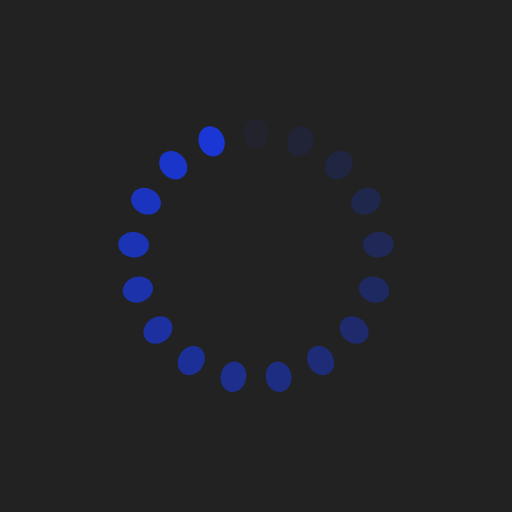
t = 0.00 s
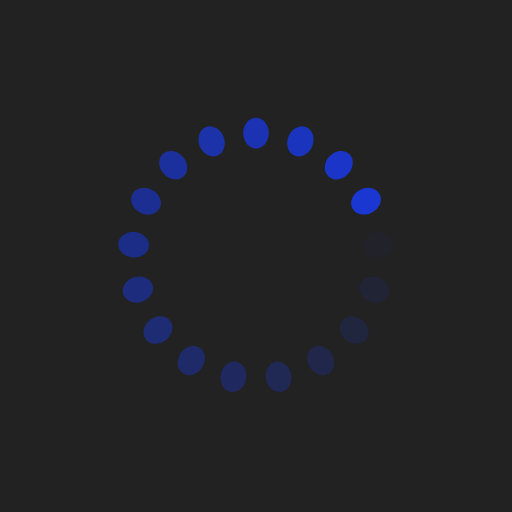
t = 0.11 s
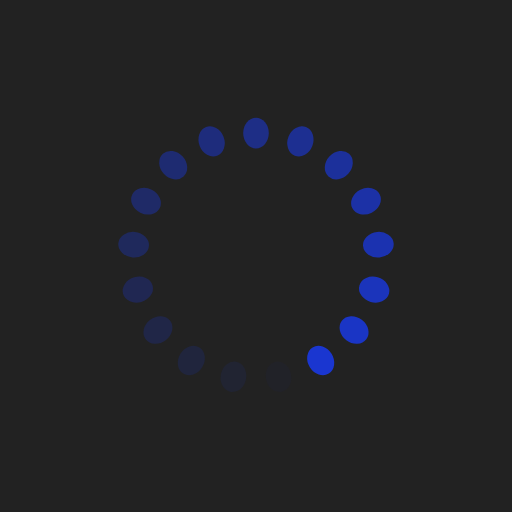
t = 0.22 s
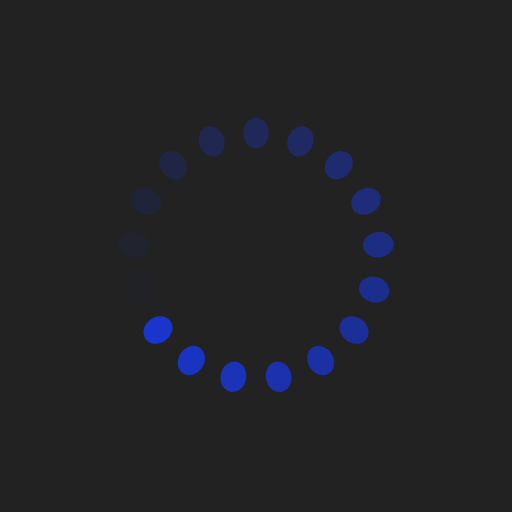
t = 0.33 s

The animated SVG that drew these frames (rendered in a browser with its animation timeline set to each time). Animation: 17 SMIL elements (animate=17); one cycle of 0.44 s, repeats indefinitely.

<svg xmlns="http://www.w3.org/2000/svg" xmlns:xlink="http://www.w3.org/1999/xlink" viewBox="0 0 100 100" preserveAspectRatio="xMidYMid" width="298" height="298" style="shape-rendering: auto; display: block; background: rgb(34, 34, 34);"><g><g transform="rotate(0 50 50)">
    <rect fill="#1a37d5" height="6" width="5" ry="3" rx="2.5" y="23" x="47.5">
      <animate repeatCount="indefinite" begin="-0.4164497657470068s" dur="0.4424778761061947s" keyTimes="0;1" values="1;0" attributeName="opacity"/>
    </rect>
  </g><g transform="rotate(21.176470588235293 50 50)">
    <rect fill="#1a37d5" height="6" width="5" ry="3" rx="2.5" y="23" x="47.5">
      <animate repeatCount="indefinite" begin="-0.3904216553878189s" dur="0.4424778761061947s" keyTimes="0;1" values="1;0" attributeName="opacity"/>
    </rect>
  </g><g transform="rotate(42.35294117647059 50 50)">
    <rect fill="#1a37d5" height="6" width="5" ry="3" rx="2.5" y="23" x="47.5">
      <animate repeatCount="indefinite" begin="-0.36439354502863097s" dur="0.4424778761061947s" keyTimes="0;1" values="1;0" attributeName="opacity"/>
    </rect>
  </g><g transform="rotate(63.529411764705884 50 50)">
    <rect fill="#1a37d5" height="6" width="5" ry="3" rx="2.5" y="23" x="47.5">
      <animate repeatCount="indefinite" begin="-0.338365434669443s" dur="0.4424778761061947s" keyTimes="0;1" values="1;0" attributeName="opacity"/>
    </rect>
  </g><g transform="rotate(84.70588235294117 50 50)">
    <rect fill="#1a37d5" height="6" width="5" ry="3" rx="2.5" y="23" x="47.5">
      <animate repeatCount="indefinite" begin="-0.3123373243102551s" dur="0.4424778761061947s" keyTimes="0;1" values="1;0" attributeName="opacity"/>
    </rect>
  </g><g transform="rotate(105.88235294117646 50 50)">
    <rect fill="#1a37d5" height="6" width="5" ry="3" rx="2.5" y="23" x="47.5">
      <animate repeatCount="indefinite" begin="-0.2863092139510672s" dur="0.4424778761061947s" keyTimes="0;1" values="1;0" attributeName="opacity"/>
    </rect>
  </g><g transform="rotate(127.05882352941177 50 50)">
    <rect fill="#1a37d5" height="6" width="5" ry="3" rx="2.5" y="23" x="47.5">
      <animate repeatCount="indefinite" begin="-0.2602811035918793s" dur="0.4424778761061947s" keyTimes="0;1" values="1;0" attributeName="opacity"/>
    </rect>
  </g><g transform="rotate(148.23529411764707 50 50)">
    <rect fill="#1a37d5" height="6" width="5" ry="3" rx="2.5" y="23" x="47.5">
      <animate repeatCount="indefinite" begin="-0.23425299323269133s" dur="0.4424778761061947s" keyTimes="0;1" values="1;0" attributeName="opacity"/>
    </rect>
  </g><g transform="rotate(169.41176470588235 50 50)">
    <rect fill="#1a37d5" height="6" width="5" ry="3" rx="2.5" y="23" x="47.5">
      <animate repeatCount="indefinite" begin="-0.2082248828735034s" dur="0.4424778761061947s" keyTimes="0;1" values="1;0" attributeName="opacity"/>
    </rect>
  </g><g transform="rotate(190.58823529411765 50 50)">
    <rect fill="#1a37d5" height="6" width="5" ry="3" rx="2.5" y="23" x="47.5">
      <animate repeatCount="indefinite" begin="-0.18219677251431549s" dur="0.4424778761061947s" keyTimes="0;1" values="1;0" attributeName="opacity"/>
    </rect>
  </g><g transform="rotate(211.76470588235293 50 50)">
    <rect fill="#1a37d5" height="6" width="5" ry="3" rx="2.5" y="23" x="47.5">
      <animate repeatCount="indefinite" begin="-0.15616866215512756s" dur="0.4424778761061947s" keyTimes="0;1" values="1;0" attributeName="opacity"/>
    </rect>
  </g><g transform="rotate(232.94117647058823 50 50)">
    <rect fill="#1a37d5" height="6" width="5" ry="3" rx="2.5" y="23" x="47.5">
      <animate repeatCount="indefinite" begin="-0.13014055179593964s" dur="0.4424778761061947s" keyTimes="0;1" values="1;0" attributeName="opacity"/>
    </rect>
  </g><g transform="rotate(254.11764705882354 50 50)">
    <rect fill="#1a37d5" height="6" width="5" ry="3" rx="2.5" y="23" x="47.5">
      <animate repeatCount="indefinite" begin="-0.1041124414367517s" dur="0.4424778761061947s" keyTimes="0;1" values="1;0" attributeName="opacity"/>
    </rect>
  </g><g transform="rotate(275.29411764705884 50 50)">
    <rect fill="#1a37d5" height="6" width="5" ry="3" rx="2.5" y="23" x="47.5">
      <animate repeatCount="indefinite" begin="-0.07808433107756378s" dur="0.4424778761061947s" keyTimes="0;1" values="1;0" attributeName="opacity"/>
    </rect>
  </g><g transform="rotate(296.47058823529414 50 50)">
    <rect fill="#1a37d5" height="6" width="5" ry="3" rx="2.5" y="23" x="47.5">
      <animate repeatCount="indefinite" begin="-0.05205622071837585s" dur="0.4424778761061947s" keyTimes="0;1" values="1;0" attributeName="opacity"/>
    </rect>
  </g><g transform="rotate(317.6470588235294 50 50)">
    <rect fill="#1a37d5" height="6" width="5" ry="3" rx="2.5" y="23" x="47.5">
      <animate repeatCount="indefinite" begin="-0.026028110359187926s" dur="0.4424778761061947s" keyTimes="0;1" values="1;0" attributeName="opacity"/>
    </rect>
  </g><g transform="rotate(338.8235294117647 50 50)">
    <rect fill="#1a37d5" height="6" width="5" ry="3" rx="2.5" y="23" x="47.5">
      <animate repeatCount="indefinite" begin="0s" dur="0.4424778761061947s" keyTimes="0;1" values="1;0" attributeName="opacity"/>
    </rect>
  </g><g/></g><!-- [ldio] generated by https://loading.io --></svg>
